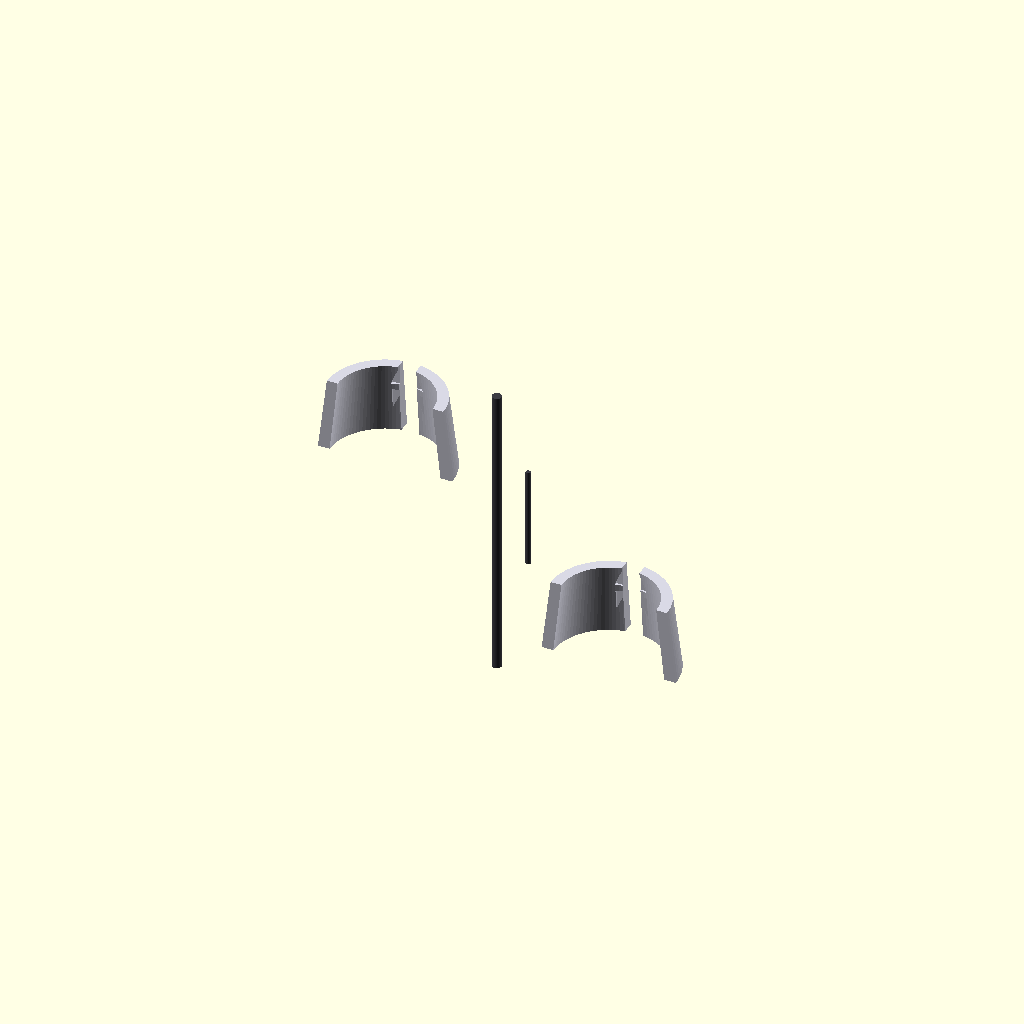
Cell 1 — every parameter at its default value.
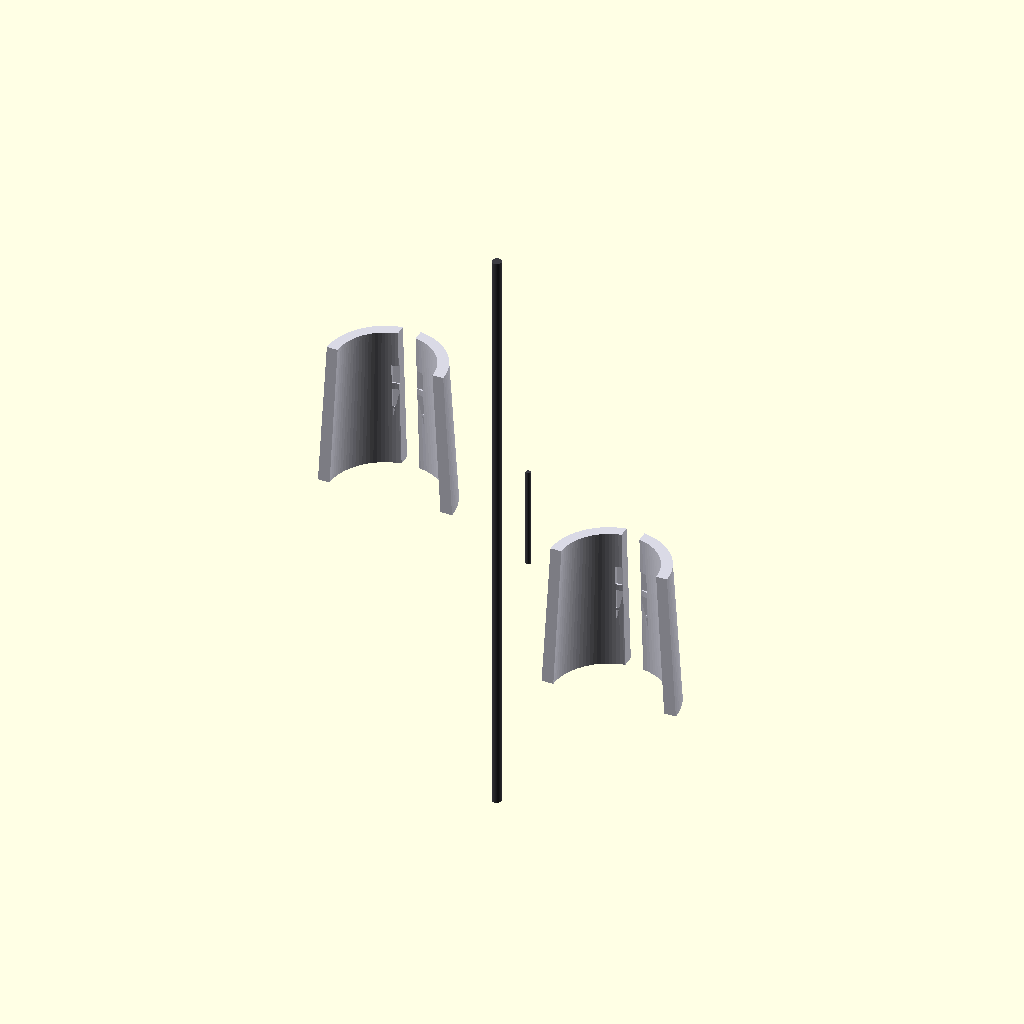
Cell 2 — kneecap_total_length set to 1480, the other parameters unchanged.
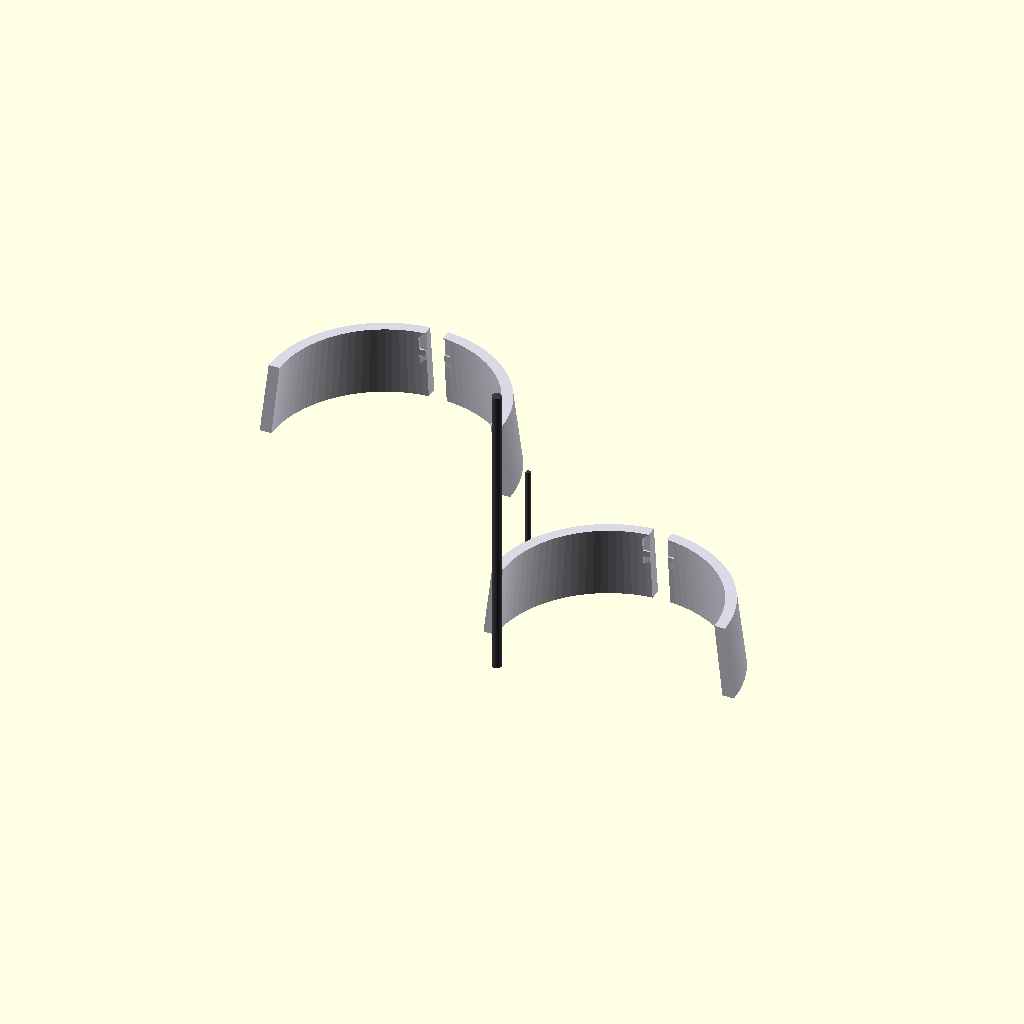
Cell 3 — kneecap_outer_width set to 1040, the other parameters unchanged.
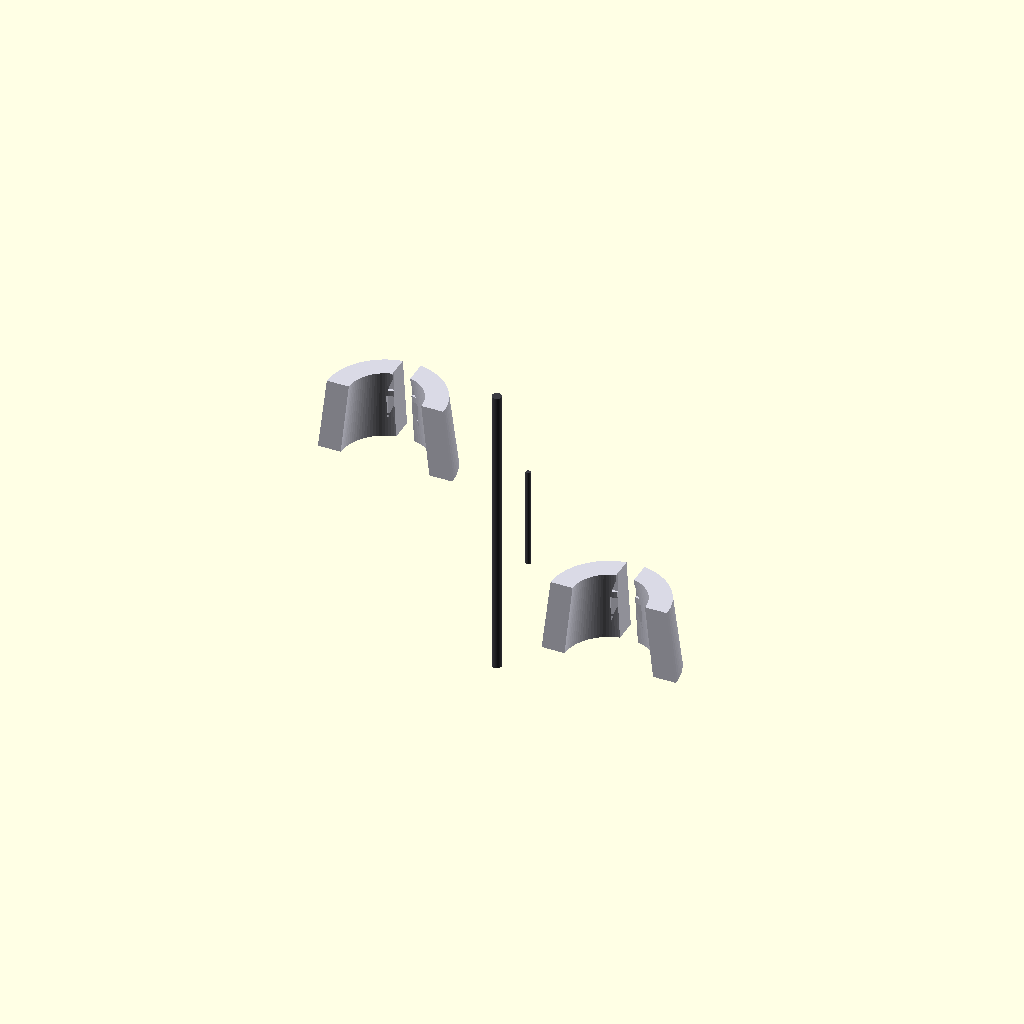
Cell 4: armor_skin_thickness = 100 (everything else at default).
All cells are drawn from one camera (rotation 55°, 0°, 25°, orthographic, colour scheme Cornfield), so only the parameter changes between them.
The OpenSCAD source (src/manufacturing/bandai_runner_f_kneecaps_v2.scad):
// ============================================================================
// PROJECT: XXXG-00W0 WING GUNDAM ZERO EW - LOWER AIRFRAME DEFENSE MATRIX
// COMPONENT VAULT: BANDAI CAST RUNNER F - KNEE SHIELDS F9 & F10
// PACKAGING RE-ARCHITECTURE: SUB-ARMOR CAPACITOR RECESSED BANK INTEGRATION
// CONFIG METRIC: SCALED TITANIUM CASTS (1:1 ACTUAL METRIC UP-SCALE)
// ============================================================================

$fn = 100; // Circular segment rendering resolution count

// Structural Constants Scaled 1:1 for a 16.7-Meter Airframe Scale (mm)
kneecap_total_length = 740;              // Total longitudinal vertical height (mm)
kneecap_outer_width = 520;               // Transverse lower leg shell envelope width (mm)
armor_skin_thickness = 50;              // Solid TiAl protective plating wall (mm)
harness_conduit_width = 80;             // Cast-in 4oz copper logic trace track (mm)
capacitor_pocket_depth = 15;            // Sub-armor recessed housing pocket depth (mm)
capacitor_pocket_width = 140;           // Transverse MLCC array pocket width (mm)

module Runner_F_Kneecap_Forge() {
    // Central Supply Injection Runner Axis (Molten Feed Line from Siphon Forge)
    color([0.24, 0.24, 0.26]) {
        cylinder(h = kneecap_total_length * 1.8, d = 42, center = true);
        // Direct injection gates tracking straight into the part mold cavities
        translate() rotate() cylinder(h = 450, d = 22);
        translate([0, 300, -350]) rotate() cylinder(h = 450, d = 22);
    }
    
    // Instantiate Scaled Skeutomorphic Part Molds Symmetrically (Left & Right)
    Cast_Outer_Kneecap_Armor();
}

module Cast_Outer_Kneecap_Armor() {
    // ---- PART F9 MODIFIED: OUTER LEFT PROTECTIVE KNEE SHIELD CAP ---- [Page 7, Step 5 / Page 7, Step 08-2]
    translate([-500, 0, 350]) color([0.85, 0.85, 0.9]) { // Classic White Armor Spec
        difference() {
            // Main cylindrical contoured knee protective panel casing
            cylinder(h = kneecap_total_length * 0.45, d1 = kneecap_outer_width + 80, d2 = kneecap_outer_width, center = true);
            
            // Internal pocket excavation (Leaves the rigid 50mm protective boundary)
            cylinder(h = kneecap_total_length * 0.5, d1 = kneecap_outer_width + 80 - (armor_skin_thickness*2), d2 = kneecap_outer_width - (armor_skin_thickness*2), center = true);
            
            // SUB-ARMOR RECESSED CAPACITOR POCKETS [Segmented rows cut inside the armor inner wall]
            for (z_offset = [-100, 0, 120]) {
                translate([0, (kneecap_outer_width/2 - armor_skin_thickness + capacitor_pocket_depth/2), z_offset])
                    cube([capacitor_pocket_width, capacitor_pocket_depth, 90], center = true);
            }
            
            // Continuous cast-in routing track for the 4oz solid-state wiring rails
            cube([harness_conduit_width, kneecap_outer_width + 100, kneecap_total_length], center = true);
            
            // Slicing profile tool to generate an asymmetrical half-shell part component
            translate([0, -kneecap_outer_width, 0])
                cube([kneecap_outer_width * 2, kneecap_outer_width * 2, kneecap_total_length * 2], center = true);
        }
    }
    
    // ---- PART F10 MODIFIED: OUTER RIGHT PROTECTIVE KNEE SHIELD CAP ---- [Page 7, Step 5 / Page 7, Step 08-2]
    translate([500, 0, -350]) rotate() color([0.85, 0.85, 0.9]) {
        difference() {
            cylinder(h = kneecap_total_length * 0.45, d1 = kneecap_outer_width + 80, d2 = kneecap_outer_width, center = true);
            cylinder(h = kneecap_total_length * 0.5, d1 = kneecap_outer_width + 80 - (armor_skin_thickness*2), d2 = kneecap_outer_width - (armor_skin_thickness*2), center = true);
            
            for (z_offset = [-100, 0, 120]) {
                translate([0, (kneecap_outer_width/2 - armor_skin_thickness + capacitor_pocket_depth/2), z_offset])
                    cube([capacitor_pocket_width, capacitor_pocket_depth, 90], center = true);
            }
            
            cube([harness_conduit_width, kneecap_outer_width + 100, kneecap_total_length], center = true);
            translate([0, -kneecap_outer_width, 0])
                cube([kneecap_outer_width * 2, kneecap_outer_width * 2, kneecap_total_length * 2], center = true);
        }
    }
}

// Render Master Assembly to Parameter Workspace
Runner_F_Kneecap_Forge();
Parameter table extracted from the source (name, type, default, range or options):
kneecap_total_length: number, default 740
kneecap_outer_width: number, default 520
armor_skin_thickness: number, default 50
harness_conduit_width: number, default 80
capacitor_pocket_depth: number, default 15
capacitor_pocket_width: number, default 140
